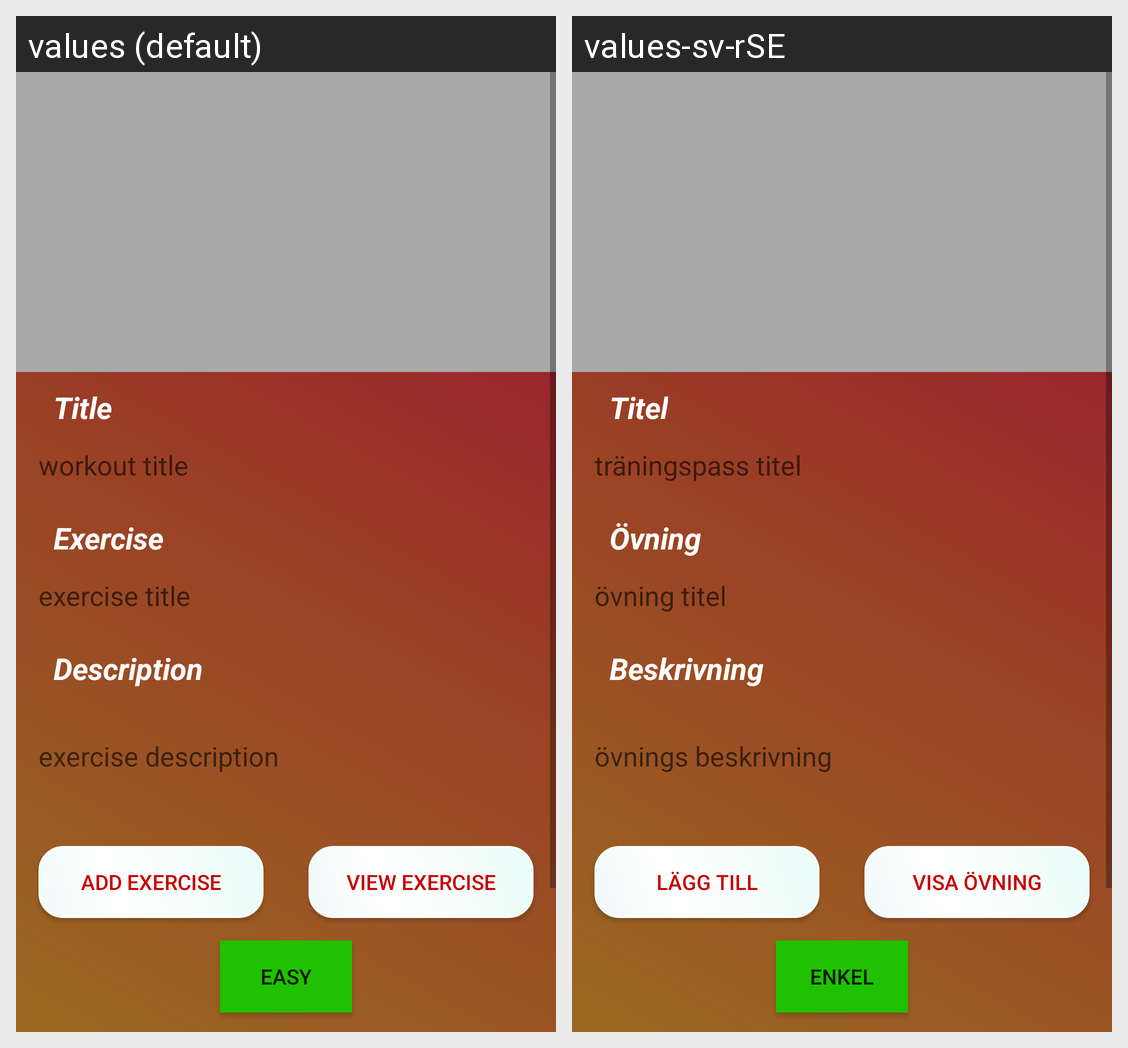

Locale-by-locale string values for the Android screen shown in this grid:
Android screen res/layout/activity_create_workout.xml rendered under 2 locales, left to right: values (default), values-sv-rSE. Device: Nexus 5 (rendered at 1080×1920; each locale shown at half size, 540×960, under a caption strip naming it); theme AppTheme.
Strings drawn on this screen, with the default value and each locale's value (text and hints the layout hard-codes, and strings that could not be matched under every locale, appear in the picture but are not listed):

Title
  values: Title
  values-sv-rSE: Titel

workoutTitle
  values: workout title
  values-sv-rSE: träningspass titel

Exercise
  values: Exercise
  values-sv-rSE: Övning

exerciseTitle
  values: exercise title
  values-sv-rSE: övning titel

Description
  values: Description
  values-sv-rSE: Beskrivning

exerciseDesc
  values: exercise description
  values-sv-rSE: övnings beskrivning

addExercise
  values: Add Exercise
  values-sv-rSE: Lägg till

viewEx
  values: View Exercise
  values-sv-rSE: Visa övning

easy
  values: easy
  values-sv-rSE: enkel
